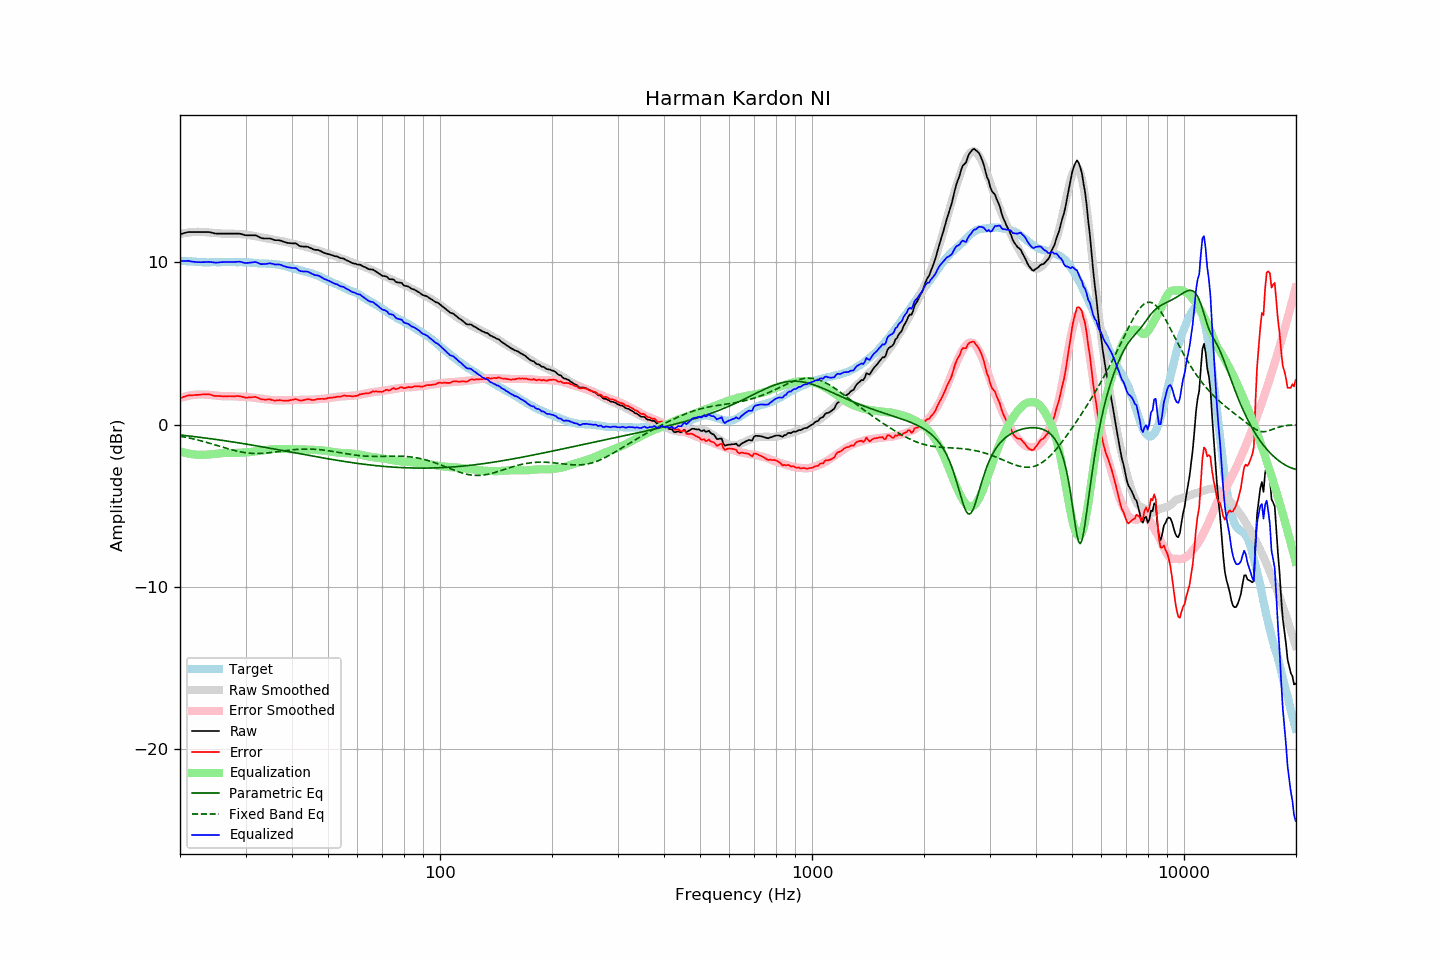

The table this chart was drawn from, first rows:
frequency, raw, error, smoothed, error_smoothed, equalization, parametric_eq, fixed_band_eq, equalized_raw, equalized_smoothed, target
20.00, 11.73, 1.62, 11.75, 1.64, -1.64, -0.64, -0.71, 10.09, 10.11, 10.11
20.20, 11.76, 1.66, 11.77, 1.67, -1.67, -0.65, -0.73, 10.09, 10.10, 10.10
20.40, 11.79, 1.70, 11.79, 1.70, -1.70, -0.66, -0.75, 10.09, 10.09, 10.09
20.61, 11.82, 1.73, 11.81, 1.73, -1.73, -0.67, -0.77, 10.09, 10.08, 10.09
20.81, 11.84, 1.77, 11.83, 1.75, -1.75, -0.68, -0.79, 10.09, 10.07, 10.07
21.02, 11.87, 1.80, 11.84, 1.77, -1.77, -0.69, -0.81, 10.10, 10.07, 10.07
21.23, 11.87, 1.81, 11.85, 1.79, -1.79, -0.70, -0.83, 10.08, 10.06, 10.06
21.44, 11.87, 1.80, 11.86, 1.81, -1.81, -0.71, -0.85, 10.06, 10.05, 10.07
21.66, 11.87, 1.81, 11.87, 1.83, -1.83, -0.73, -0.87, 10.04, 10.05, 10.06
21.87, 11.87, 1.82, 11.88, 1.84, -1.84, -0.74, -0.90, 10.03, 10.04, 10.05
22.09, 11.87, 1.83, 11.88, 1.85, -1.85, -0.75, -0.92, 10.02, 10.03, 10.04
22.31, 11.87, 1.83, 11.89, 1.86, -1.86, -0.76, -0.94, 10.01, 10.03, 10.04
22.54, 11.87, 1.84, 11.88, 1.86, -1.86, -0.78, -0.97, 10.01, 10.02, 10.03
22.76, 11.87, 1.85, 11.88, 1.86, -1.86, -0.79, -1.00, 10.01, 10.02, 10.02
22.99, 11.87, 1.86, 11.87, 1.86, -1.86, -0.80, -1.02, 10.01, 10.02, 10.01
23.22, 11.87, 1.87, 11.87, 1.85, -1.85, -0.81, -1.05, 10.02, 10.01, 10.00
23.45, 11.87, 1.86, 11.86, 1.85, -1.85, -0.83, -1.08, 10.02, 10.01, 10.01
23.69, 11.87, 1.87, 11.85, 1.84, -1.84, -0.84, -1.10, 10.03, 10.01, 10.00
23.92, 11.87, 1.87, 11.84, 1.84, -1.84, -0.85, -1.13, 10.03, 10.00, 10.00
24.16, 11.85, 1.84, 11.83, 1.83, -1.83, -0.87, -1.16, 10.02, 10.01, 10.01
24.40, 11.83, 1.81, 11.82, 1.82, -1.82, -0.88, -1.19, 10.01, 10.01, 10.02
24.65, 11.80, 1.78, 11.81, 1.81, -1.81, -0.89, -1.22, 10.00, 10.01, 10.02
24.89, 11.78, 1.76, 11.80, 1.80, -1.80, -0.91, -1.25, 9.99, 10.01, 10.02
25.14, 11.77, 1.76, 11.80, 1.78, -1.78, -0.92, -1.28, 9.99, 10.01, 10.01
25.39, 11.77, 1.76, 11.79, 1.77, -1.77, -0.93, -1.31, 10.00, 10.01, 10.01
25.65, 11.77, 1.76, 11.78, 1.76, -1.76, -0.95, -1.34, 10.01, 10.02, 10.01
25.91, 11.77, 1.75, 11.77, 1.75, -1.75, -0.96, -1.37, 10.02, 10.02, 10.02
26.16, 11.77, 1.74, 11.77, 1.75, -1.75, -0.98, -1.40, 10.02, 10.02, 10.03
26.43, 11.77, 1.74, 11.77, 1.75, -1.75, -0.99, -1.43, 10.02, 10.02, 10.03
26.69, 11.77, 1.74, 11.77, 1.75, -1.75, -1.01, -1.46, 10.02, 10.02, 10.03
26.96, 11.77, 1.75, 11.77, 1.75, -1.75, -1.02, -1.49, 10.02, 10.02, 10.02
27.23, 11.77, 1.75, 11.77, 1.75, -1.75, -1.04, -1.52, 10.02, 10.02, 10.02
27.50, 11.77, 1.75, 11.77, 1.75, -1.75, -1.05, -1.54, 10.02, 10.02, 10.02
27.77, 11.77, 1.74, 11.77, 1.75, -1.75, -1.07, -1.57, 10.02, 10.02, 10.03
28.05, 11.77, 1.74, 11.76, 1.74, -1.74, -1.08, -1.59, 10.03, 10.02, 10.03
28.33, 11.77, 1.76, 11.76, 1.74, -1.74, -1.10, -1.62, 10.03, 10.02, 10.01
28.62, 11.77, 1.76, 11.75, 1.73, -1.73, -1.11, -1.64, 10.04, 10.02, 10.01
28.90, 11.77, 1.75, 11.74, 1.73, -1.73, -1.13, -1.66, 10.04, 10.02, 10.02
29.19, 11.75, 1.73, 11.74, 1.72, -1.72, -1.15, -1.68, 10.03, 10.01, 10.02
29.48, 11.72, 1.71, 11.73, 1.72, -1.72, -1.16, -1.70, 10.00, 10.01, 10.01
29.78, 11.69, 1.68, 11.72, 1.72, -1.72, -1.18, -1.72, 9.97, 10.01, 10.01
30.08, 11.67, 1.65, 11.71, 1.71, -1.71, -1.19, -1.73, 9.96, 10.00, 10.02
30.38, 11.67, 1.66, 11.70, 1.70, -1.70, -1.21, -1.74, 9.97, 10.00, 10.01
30.68, 11.67, 1.68, 11.68, 1.69, -1.69, -1.23, -1.76, 9.98, 9.99, 9.99
30.99, 11.67, 1.68, 11.67, 1.68, -1.68, -1.24, -1.76, 9.99, 9.98, 9.99
31.30, 11.67, 1.69, 11.65, 1.67, -1.67, -1.26, -1.77, 10.00, 9.98, 9.98
31.61, 11.67, 1.70, 11.63, 1.66, -1.66, -1.28, -1.77, 10.01, 9.97, 9.97
31.93, 11.67, 1.71, 11.61, 1.65, -1.65, -1.30, -1.78, 10.03, 9.96, 9.96
32.24, 11.63, 1.67, 11.59, 1.64, -1.64, -1.31, -1.78, 9.99, 9.96, 9.96
32.57, 11.57, 1.63, 11.58, 1.63, -1.63, -1.33, -1.78, 9.95, 9.95, 9.94
32.89, 11.52, 1.58, 11.56, 1.61, -1.61, -1.35, -1.77, 9.91, 9.94, 9.94
33.22, 11.49, 1.55, 11.54, 1.60, -1.60, -1.36, -1.77, 9.89, 9.94, 9.94
33.55, 11.48, 1.55, 11.52, 1.58, -1.58, -1.38, -1.76, 9.90, 9.93, 9.93
33.89, 11.47, 1.53, 11.50, 1.57, -1.57, -1.40, -1.75, 9.90, 9.93, 9.94
34.23, 11.47, 1.55, 11.48, 1.55, -1.55, -1.42, -1.75, 9.92, 9.93, 9.92
34.57, 11.47, 1.55, 11.46, 1.54, -1.54, -1.43, -1.74, 9.93, 9.92, 9.92
34.92, 11.47, 1.56, 11.44, 1.53, -1.53, -1.45, -1.72, 9.94, 9.91, 9.91
35.27, 11.44, 1.52, 11.42, 1.52, -1.52, -1.47, -1.71, 9.93, 9.91, 9.92
35.62, 11.41, 1.51, 11.40, 1.51, -1.51, -1.49, -1.70, 9.90, 9.90, 9.90
35.97, 11.37, 1.47, 11.39, 1.50, -1.50, -1.51, -1.69, 9.87, 9.89, 9.90
... 635 more rows
